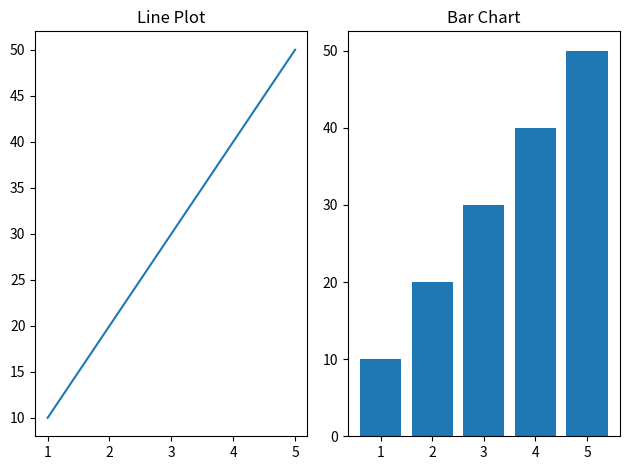

Here is the Python script that generated this plot:

import matplotlib.pyplot as plt

x = [1, 2, 3, 4, 5]
y = [10, 20, 30, 40, 50]

plt.subplot(1, 2, 1)
plt.plot(x, y)
plt.title("Line Plot")

plt.subplot(1, 2, 2)
plt.bar(x, y)
plt.title("Bar Chart")

plt.tight_layout()
plt.show()
